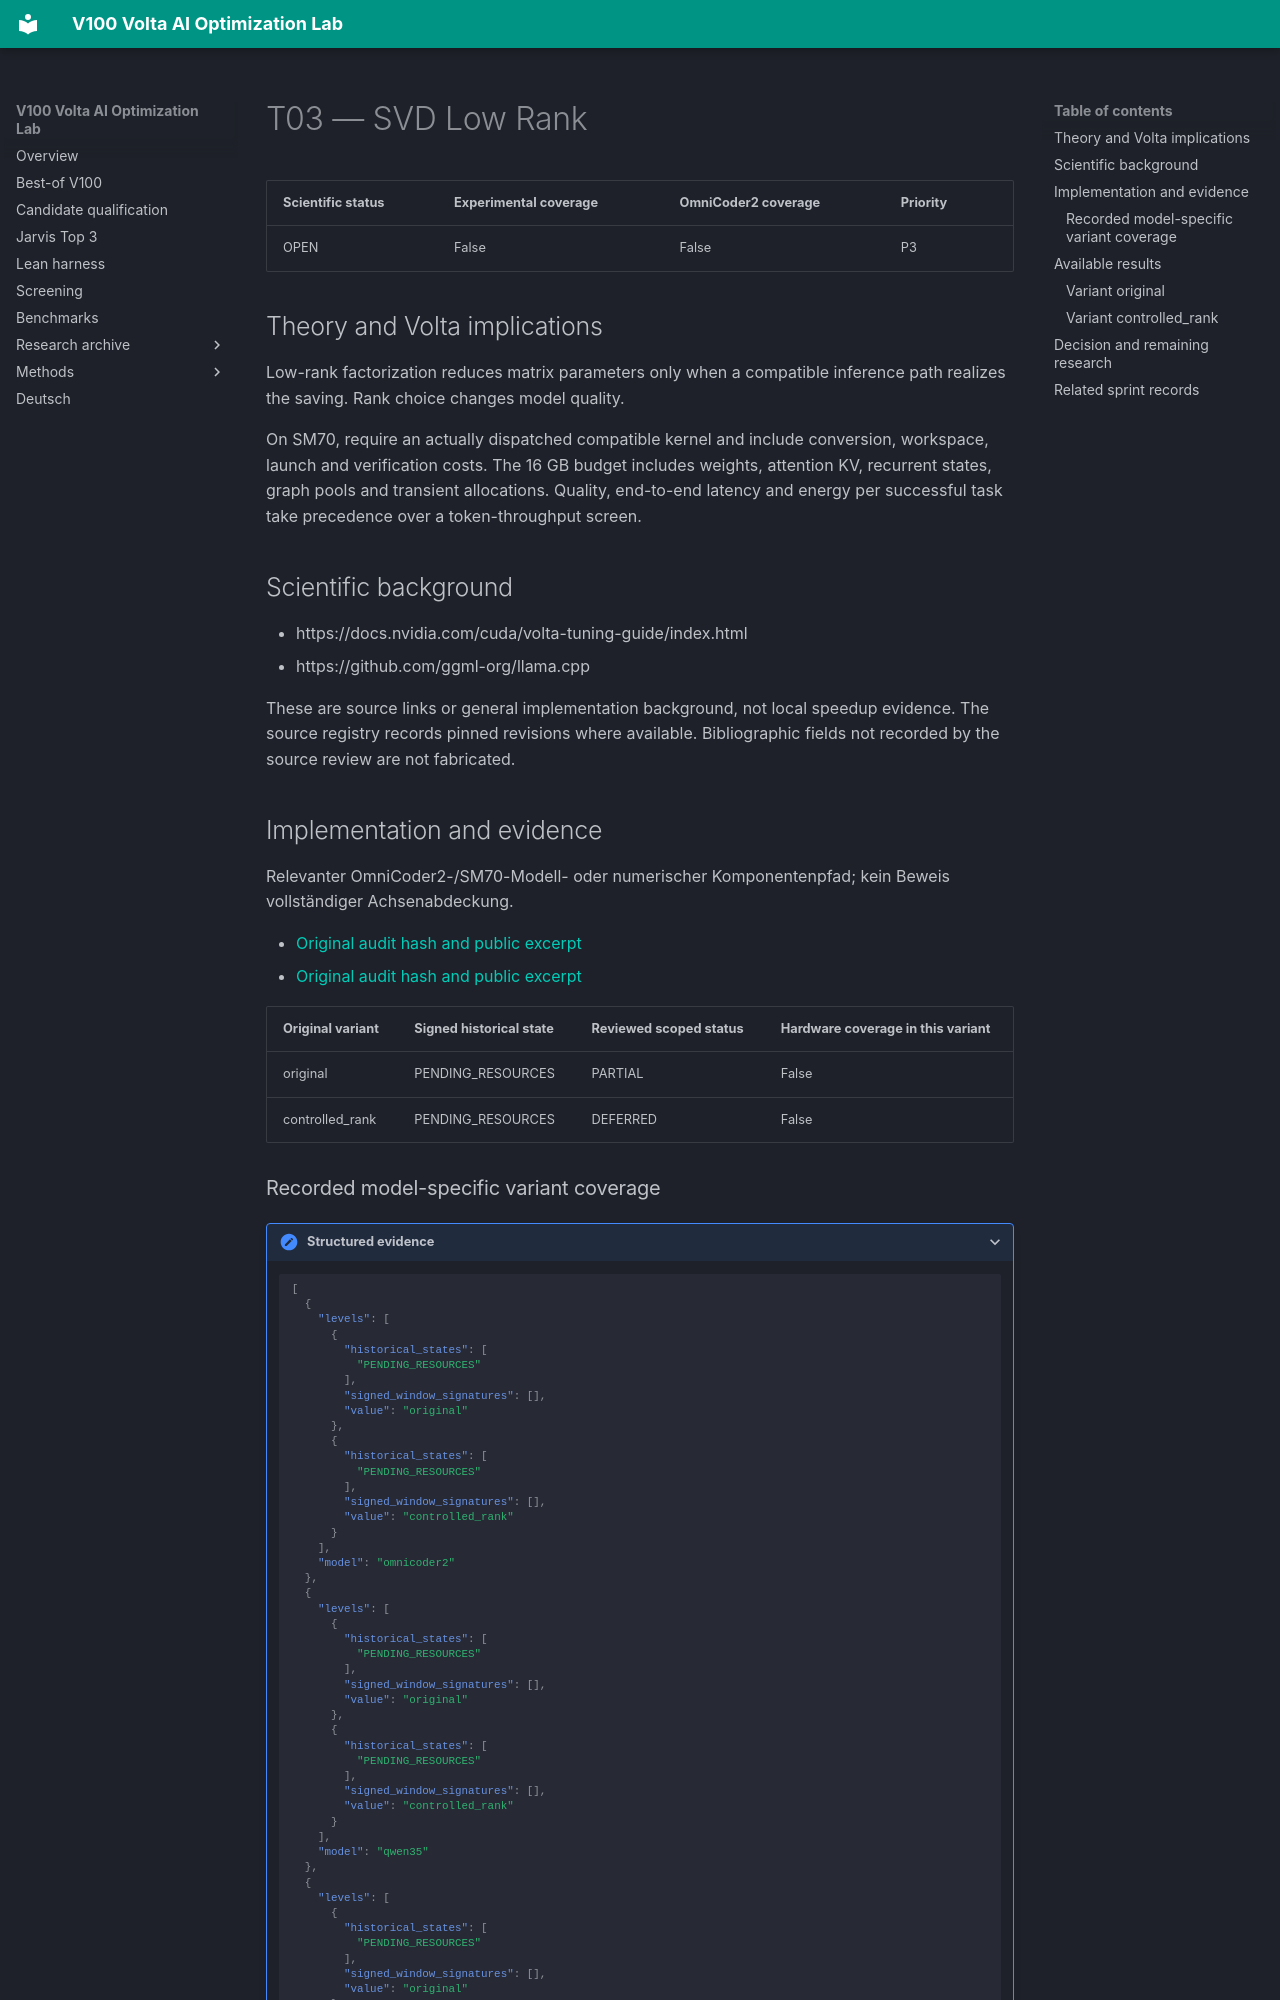

repository: Maxxxel/v100-volta-ai-optimization-lab · page: factors/T03/index.html · generator: mkdocs

# T03 — SVD Low Rank

| Scientific status | Experimental coverage | OmniCoder2 coverage | Priority |
|---|---|---|---|
| OPEN | False | False | P3 |


## Theory and Volta implications

Low-rank factorization reduces matrix parameters only when a compatible inference path realizes the saving. Rank choice changes model quality.

On SM70, require an actually dispatched compatible kernel and include conversion, workspace, launch and verification costs. The 16 GB budget includes weights, attention KV, recurrent states, graph pools and transient allocations. Quality, end-to-end latency and energy per successful task take precedence over a token-throughput screen.

## Scientific background

- https://docs.nvidia.com/cuda/volta-tuning-guide/index.html
- https://github.com/ggml-org/llama.cpp

These are source links or general implementation background, not local speedup evidence. The source registry records pinned revisions where available. Bibliographic fields not recorded by the source review are not fabricated.

## Implementation and evidence

Relevanter OmniCoder2-/SM70-Modell- oder numerischer Komponentenpfad; kein Beweis vollständiger Achsenabdeckung.

- [Original audit hash and public excerpt](../audits/audit-562eaeb901f0c1b39e99.md)
- [Original audit hash and public excerpt](../audits/audit-577b1f3693e2c89cecab.md)

| Original variant | Signed historical state | Reviewed scoped status | Hardware coverage in this variant |
|---|---|---|---|
| original | PENDING_RESOURCES | PARTIAL | False |
| controlled_rank | PENDING_RESOURCES | DEFERRED | False |
